pico-8 play session: mixed d-pad (fixed 12-tick cycle)

[t = 6 s] mixed d-pad (1.2s cycle ×~5): → ← ↑ ↓ + 🅾/❎ taps, ~6s
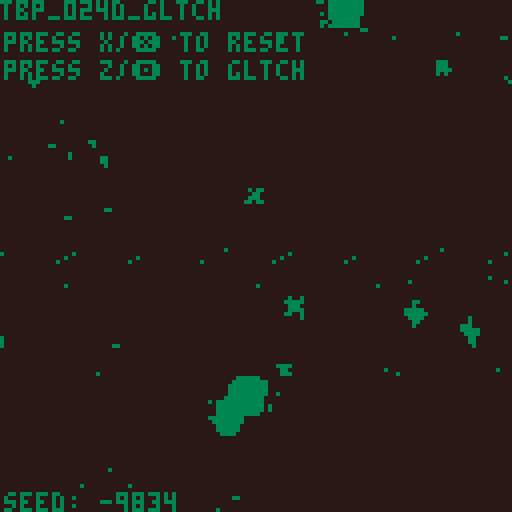
[t = 8 s] mixed d-pad (1.2s cycle ×~6): → ← ↑ ↓ + 🅾/❎ taps, ~8s
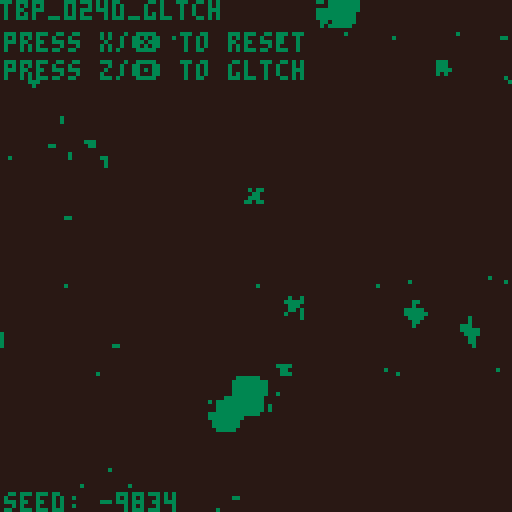

pico-8 cartridge
version 32
__lua__

--init

-- to do: 
-- - a comet that comes by
-- - portals/wormholes
--     - and maybe they transfer gravity

function _init()
 cls()
 
 --camera
 --camera(-64,-64)
 
 happens_once_done = false

 --window stuff
 window_line_counter=1
 window_lines = {}
 -- n_hori_lines = 8
 -- n_vert_lines = 8
 
 -- -- need to declare some fixed
 -- -- points first, will make this
 -- -- a lot easier
 
 -- --outer box
 -- local a={8,8}
 -- local b={120,8}
 -- local c={8, 120}
 -- local d={120,120}

 -- --inner box
 -- local e={24,24}
 -- local f={104,24}
 -- local g={24,104}
 -- local h={104,104}
 
 -- --outer box
 -- add_line(a,b)
 -- add_line(b,d)
 -- add_line(d,c)
 -- add_line(c,a)
 
 -- --inner box
 -- add_line(e,f)
 -- add_line(f,h)
 -- add_line(h,g)
 -- add_line(g,e)
 
 -- --diagonals
 -- add_line(ofst(a, 16, 0), ofst(d, -16, 0))
 -- add_line(ofst(e, -20, 24), ofst(h, 20, -24))


 --alter
 alter_stmt_decay = 0
 alter_effect_decay = 0
 alter_stmt_needed=true
 alter_statement = ""
 alter_stmt_rate = 240
 alter_effect_rate = 60
 alter_pressed = false

 --title
 side = "d"
 alter_title = "gltch"
 alter_num = "024"..side
 title = "tbp_"..alter_num
 title = title.."_"
 title = title..alter_title
 title_needed = true
 title_decay = 600

 --seed
 seed = flr(rnd(-1)) + 1
 l_seeds = {-1675, -20927, 8610}
 p_seeds = {
  -23163, -8963, 25168, 15546,
  -6259, 21150,16012 
 }
 d_seeds = {-9834}
 if side == "l" then
  seed = rnd_choice(l_seeds)
 elseif side == "p" then
  seed = rnd_choice(p_seeds)
 elseif side == "d" then
  seed = rnd_choice(d_seeds)
 end
 srand(seed)

 use_dither = true
 glitch_every_x_sec = 13
 noise_amt = 1.0

 dither_mode = "mixed"
 dither_modes = {
  "mixed",
  "circles", 
  "circfill", 
  "rect"
 } 
 dither_prob = 0.85

 if side == "l" then
  dither_prob = 0.55
  local burn_dither_modes = { 
   "burn_spiral",
   "burn_rect",
   "burn"
  }
  for dm in all(dither_modes) do
   add(burn_dither_modes, dm)
  end
  dither_modes = burn_dither_modes
  dither_mode="burn_spiral"
 elseif side == "p" then
  glitch_every_x_sec = 8
  noise_amt = 1.05
  dither_prob = 0.5
  dither_mode = "rect"
 end

 n_dither_modes = #dither_modes
 alter_dither_i = 1

 --colors 
 cols = {}
 if side == "d" then
  --a-side palette
  local aside_bgs = {0,-16,-15}
  local aside_fgs = {-5,-8,8,11,3}
  local aside_bg = rnd_choice(aside_bgs)
  local aside_fg = rnd_choice(aside_fgs)
  cols["c_background"]   = aside_bg
  cols["c_luna_trail"]   = aside_fg
  cols["c_deimos_vein"]   = aside_fg
  cols["c_deimos_outer"]  = aside_fg
  cols["c_phobos_trail"] = aside_fg
  cols["c_luna_core_1"]  = aside_fg
  cols["c_luna_outer"]   = aside_fg
  cols["c_stars"]        = aside_fg
  cols["c_explosion_1"]  = aside_fg
  cols["c_phobos_vein"]  = aside_fg
  cols["c_phobos_core"]  = aside_fg
  cols["c_deimos_trail"]  = aside_fg
  cols["c_unused"]       = aside_fg
  cols["c_luna_accent"]  = aside_fg
  cols["c_text"]         = aside_fg
  cols["c_phobos_outer"] = aside_fg
 elseif side == "l" then
  -- --b-side palette

  burn_pal = {
   "0", "-16", "-14", 
   "-11", "-3", "13", 
   "6", "7"
  }

  local c_background = tonum(burn_pal[1])
  local c_vein = tonum(burn_pal[2])
  local c_accent = tonum(burn_pal[3])
  local c_unused = tonum(burn_pal[4])
  local c_trail = tonum(burn_pal[5])
  local c_core = tonum(burn_pal[6])
  local c_outer = tonum(burn_pal[7])
  local c_text = tonum(burn_pal[8])

  burn_pal_key = {}
  for i=1,#burn_pal do
   burn_pal_key[burn_pal[i]] = i
  end

  cols["c_background"]   = c_background
  cols["c_luna_trail"]   = c_trail
  cols["c_deimos_vein"]   = c_core
  cols["c_deimos_outer"]  = c_outer
  cols["c_phobos_trail"] = c_trail
  cols["c_luna_core_1"]  = c_core
  cols["c_luna_outer"]   = c_outer
  cols["c_stars"]        = c_text
  cols["c_explosion_1"]  = c_text
  cols["c_phobos_vein"]  = c_core
  cols["c_phobos_core"]  = c_core
  cols["c_deimos_trail"]  = c_trail
  cols["c_unused"]       = c_unused
  cols["c_luna_accent"]  = c_core
  cols["c_text"]         = c_text
  cols["c_phobos_outer"] = c_outer


 elseif side == "p" then
  local cside_bg = -16
  local cside_fg = -8
  local cside_hl = 8

  cols["c_background"]   = cside_bg
  cols["c_luna_trail"]   = cside_fg
  cols["c_deimos_vein"]   = cside_fg
  cols["c_deimos_outer"]  = cside_fg
  cols["c_phobos_trail"] = cside_fg
  cols["c_luna_core_1"]  = cside_fg
  cols["c_luna_outer"]   = cside_fg
  cols["c_stars"]        = cside_fg
  cols["c_explosion_1"]  = cside_fg
  cols["c_phobos_vein"]  = cside_fg
  cols["c_phobos_core"]  = cside_fg
  cols["c_deimos_trail"]  = cside_fg
  cols["c_unused"]       = cside_fg
  cols["c_luna_accent"]  = cside_fg
  cols["c_text"]         = cside_hl
  cols["c_phobos_outer"] = cside_fg
 
 end
 

 og_cols = {}
 og_cols["c_background"]   = 0
 og_cols["c_luna_trail"]   = 1
 og_cols["c_deimos_vein"]   = 2
 og_cols["c_deimos_outer"]  = 3
 og_cols["c_phobos_trail"] = 4
 og_cols["c_luna_core_1"]  = 5
 og_cols["c_luna_outer"]   = 6
 og_cols["c_stars"]        = 7
 og_cols["c_explosion_1"]  = 8
 og_cols["c_phobos_vein"]  = 9
 og_cols["c_phobos_core"]  = 10
 og_cols["c_deimos_trail"]  = 11
 og_cols["c_unused"]       = 12
 og_cols["c_luna_accent"]  = 13
 og_cols["c_text"]         = 14
 og_cols["c_phobos_outer"] = 15

 cmap_new_old = {}
 cmap_old_new = {}
 local counter = 0
 for name, col in pairs(og_cols) do
  cmap_new_old[tostring(cols[name])] = tostring(og_cols[name])
  cmap_old_new[tostring(og_cols[name])] = tostring(cols[name])
  counter+=1
 end

 if rand_sign() == 1 then
  gods_eye_view = true
 else
  gods_eye_view = false
  if side == "p" then
   gods_eye_view = true
  end
 end
 -- gods_eye_view = true
 mono_palette = 1
 cam_smooth_factor = 60
 cam_xy = {0,0}


 --physics
 collision_distance = 1.99
 rad_o_g = 1.5
 --speed and force limits
	min_speed = -100.0
	max_speed = 100.0
	min_force = 0.005
	max_force = 1000.0

 --reset timer
 reset_timer=8
 reset_needed=false

 --use for periiodic cls
 blank_timer_max=120
 blank_timer=blank_timer_max

 --trail parameters
 snapshot_rate=4
 snapshot_timer=snapshot_rate
 trail_length=40
 trails = {} --the dead trails


 if side == "l" then
  snapshot_rate=16000
  trail_length=1
 elseif side == "p" then
  snapshot_rate=2
  snapshot_timer=snapshot_rate
  trail_length=50
 end
	
	--keep planets in here
	planets = {}

 --for aligning the planets
 local x_sign = rand_sign()
 local y_sign = rand_sign()

 
 --define planets here
 phobos = {
  name="phobos",
    x=rnd(128) * 1.0,
    y=rnd(128) * 1.0,
    --x=-64,
    --y=30,
    old_x=0.0,
    old_y=0.0,
    m=15.0,
    vx=rnd(0.2) * x_sign,
    vy=rnd(1.0)+0.2 * y_sign,
    ix=0,
    iy=0,
    offscreen=false,
    history={},
    crashed=false,
    sprite_main=2,
    sprite_offscreen=18,
    sprite_trail=34,
    spr_range_x=1,
    spr_range_y=1
 }
 planets["phobos"] = phobos
	
 deimos = {
  name="deimos",
  x=rnd(128) * 1.0,
  y=rnd(128) * 1.0,
  old_x=0.0,
  old_y=0.0,
  m=15.0,
  vx=rnd(0.2) * x_sign,
  vy=rnd(0.1)+0.1 * y_sign,
  ix=0,
  iy=0,
  offscreen=false,
  history={},
  crashed=false,
  sprite_main=4,
  sprite_offscreen=20,
  sprite_trail=36,
  spr_range_x=1,
  spr_range_y=1
 }
 planets["deimos"] = deimos

 luna = {
  name="luna",
   x=rnd(64),
   y=rnd(64) * rand_sign(),
   old_x=0.0,
   old_y=0.0,
   m=15.0,
   vx=rnd(1.2) * x_sign,
   vy=rnd(0.2)+0.2 * y_sign,
   ix=0,
   iy=0,
   offscreen=false,
   history={},
   crashed=false,
   sprite_main=1,
   sprite_offscreen=17,
   sprite_trail=33,
   spr_range_x=1,
   spr_range_y=1
 }
 planets["luna"] = luna
	
	-- premake the double planets
	big_planets = {}
	phobosdeimos = {
	 name="phobosdeimos",
 	x=rnd(64) + 64,
  y=luna.y * rand_sign() + 30 * rand_sign(),
  old_x=0.0,
  old_y=0.0,
 	m=28.0,
  vx=rnd(0.2) * rand_sign(),
  vy=rnd(1.1)+0.1 * rand_sign(),
  ix=0,
	 iy=0,
	 offscreen=false,
	 history={},
	 crashed=false,
	 sprite_main=42,
	 sprite_offscreen=nil,
	 sprite_trail=39,
	 spr_range_x=2,
	 spr_range_y=2
	}
	
 -- planets["phobosdeimos"] = phobosdeimos
	big_planets["phobosdeimos"] = phobosdeimos
	
	phobosluna = {
	 name="phobosluna",
 	x=rnd(128) * 1.0,
  y=rnd(128) * 1.0,
  old_x=0.0,
  old_y=0.0,
 	m=28.0,
 	vx=0,
	 vy=0, 
  ix=0,
	 iy=0,
	 offscreen=false,
	 history={},
	 crashed=false,
	 sprite_main=40,
	 sprite_offscreen=nil,
	 sprite_trail=55,
	 spr_range_x=2,
	 spr_range_y=2
	}
	big_planets["phobosluna"] = phobosluna
 -- planets["phobosluna"] = phobosluna

	deimosluna = {
	 name="deimosluna",
 	x=rnd(128) * 1.0,
  y=rnd(128) * 1.0,
  old_x=0.0,
  old_y=0.0,
 	m=28.0,
 	vx=0,
	 vy=0, 
  ix=0,
	 iy=0,
	 offscreen=false,
	 history={},
	 crashed=false,
	 sprite_main=44,
	 sprite_offscreen=nil,
	 sprite_trail=23,
	 spr_range_x=2,
	 spr_range_y=2
	}
	big_planets["deimosluna"] = deimosluna
 -- planets["deimosluna"] = deimosluna
	
	double_planet_names = {
	 "deimosluna",
	 "phobosluna",
	 "phobosdeimos"
	}
	
	behemoth = {
	 name="behemoth",
 	x=0.0,
  y=0.0,
  old_x=0.0,
  old_y=0.0,
 	m=55.0,
 	vx=0,
	 vy=0,	 
  ix=0,
	 iy=0,
	 offscreen=false,
	 history={},
	 crashed=false,
	 sprite_main=81,
	 sprite_offscreen=nil,
	 sprite_trail=64,
	 spr_range_x=2,
	 spr_range_y=2
	}
 
	-- list of places to explode
	explosions = {}
	exp_spr_offset = 23
	exp_decay_rate = 5
	

 --average positions
 first_avg = t
 sx = 0.0
	sy = 0.0
	delta_sx = 0.0
	delta_sy = 0.0
	get_avg_change()	


 -- now some stars
 n_stars = 16
 star_spr_offset = 5
 star_spr_max = 11
 star_decay_rate = 15
 stars = {}
 for i=n_stars,1,-1 do
  add(stars, generate_star())
 end

end
-->8
--move

function move_planet(p)
	
	for name2, p2 in pairs(planets) do

 	local dist=0

 	if not(p2==p) and not p.crashed then
 		--calculate distance
 		dist=approx_dist(p2.old_x-p.old_x,p2.old_y-p.old_y)
 		-- calc crash here
 		if dist < collision_distance then
 		 p.crashed = true
 		 p2.crashed = true
 		 
 		 exp1 = {}
 		 exp1["x"] = p.x
 		 exp1["y"] = p.y
 		 exp1["t"] = 1
 		 exp1["decay_rate"] = exp_decay_rate
 		 add(explosions, exp1)
 		 
 		 exp2 = {}
 		 exp2["x"] = p.x
 		 exp2["y"] = p.y
 		 exp2["t"] = 1
 		 exp2["decay_rate"] = exp_decay_rate
 		 add(explosions, exp2)
 		 
 		 --get avg speed+pos of 
 		 --two crashed planets
 		 local avgx = (p.old_x + p2.old_x) / 2
 		 local avgy = (p.old_y + p2.old_y) / 2
 		 local avgvx = (p.vx + p2.vx) / 2
 		 local avgvy = (p.vy + p2.vy) / 2
 		 
 		 local newname1 = p.name..p2.name
 		 local newname2 = p2.name..p.name
 		 local names = {newname1, newname2}
    
    local behemoth_check = false
    for name in all(double_planet_names) do
     if p.name == name then
      behemoth_check = true
      break
     elseif p2.name == name then
      behemoth_check = true
     end
    end
    
    if behemoth_check then
     bp = behemoth
     bp.x = avgx
     bp.y = avgy
     bp.vx = avgvx
     bp.vy = avgvy
     planets[bp.name] = bp
    else
     for name in all(names) do
      if big_planets[name] then
       bp = big_planets[name]
       bp.x = avgx
       bp.y = avgy
       bp.vx = avgvx
       bp.vy = avgvy
       planets[bp.name] = bp
      end
     end
    end 		 
 		 
 		 --remove crashed planets
 		 planets[p.name] = nil
 		 planets[p2.name] = nil
 		 
 		 --utilize trails list
 		 --to keep trails
				add(trails, get_trail(p))
				add(trails, get_trail(p2))
 		 break
 		end

   -- planets are not crashed, keep moving

 		--get direction of force vec
 		xdist = (p2.old_x-p.old_x)/dist * -1
 		ydist = (p2.old_y-p.old_y)/dist * -1
 		
 		--compute force of g per p
 		force = ((p.m * p2.m * (6.67*10^-3)) / dist^rad_o_g)
  	force = min(force, max_force)
  	force = max(force, min_force)
 		
   -- --euler
   --get componants of force
 		p.vx = p.vx - force * xdist
 		p.vy = p.vy - force * ydist
  end

 end
 	
 --speed limits
 p.vx = max(min_speed, p.vx)
 p.vx = min(p.vx, max_speed)
 p.vy = max(min_speed, p.vy)
 p.vy = min(p.vy, max_speed)
 
 --actually move
 p.x += p.vx 
 p.y += p.vy

end


-->8
--draw

function _draw()
 
 --display
 if use_dither then
  dither(dither_mode)
 end

 camera(cam_xy[1]-64,cam_xy[2]-64)

 for i=#stars,1,-1 do
  draw_star(stars[i])
  --move stars
  stars[i].x += delta_sx
  stars[i].y += delta_sy
 end

 --if dreaming then
 --trail of crashed planets
 for trail in all(trails) do
  draw_trail(trail)
  deli(trail.history, 1)
 end
 --end

 --if dreaming then
  --trail of live planets
 for name, p in pairs(planets) do
  draw_trail(p)
 end
 --end


 --if dreaming then
  --lines	
 wl = window_lines
 for wl_i=#wl,1,-1 do
  line(
   wl[wl_i][1]+sx-64,
   wl[wl_i][2]+sy-64,
   wl[wl_i][3]+sx-64,
   wl[wl_i][4]+sy-64
   )
 end
 --end

 --planets	
 for name, p in pairs(planets) do
  draw_planet(p)
 end

 --explosions
 for i,exp in ipairs(explosions) do
  if exp.t > 7 then
   deli(explosions, i)
  else
   draw_explosion(exp)
  end
 end

 draw_noise(noise_amt)
 draw_glitch(glitch_every_x_sec)

 --title screen
 if title_needed then
  print(title, sx-63, sy-63, og_cols["c_background"])
  print(title, sx-64, sy-64, og_cols["c_text"])

  print('press x/❎ to reset', sx-64, sy-57, og_cols["c_background"])
  print('press x/❎ to reset', sx-63, sy-56, og_cols["c_text"])
  local at = alter_title
  print('press z/🅾️ to '..at, sx-64, sy-50, og_cols["c_background"])
  print('press z/🅾️ to '..at, sx-63, sy-49, og_cols["c_text"])
  print('seed: '..tostring(seed), sx-64, sy+58, og_cols["c_background"])
  print('seed: '..tostring(seed), sx-63, sy+59, og_cols["c_text"])
 end

 if alter_stmt_needed then
  print(alter_statement, sx-15, sy+58, og_cols["c_background"])
  print(alter_statement, sx-14, sy+59, og_cols["c_text"])
  print('seed: '..tostring(seed), sx-64, sy+58, og_cols["c_background"])
  print('seed: '..tostring(seed), sx-63, sy+59, og_cols["c_text"])
 end

--end draw()
end

function draw_planet(p)
	spr(
	 p.sprite_main,
	 p.x, p.y,
	 p.spr_range_x,
	 p.spr_range_y)
end

function draw_trail(p)
	-- now draw the trail
	for i=#p.history,1,-1 do
	 spr(p.sprite_trail,
	 p.history[i]["x"], 
	 p.history[i]["y"])
	end
end

function draw_explosion(e)
 spr(
  (e.t+exp_spr_offset),
  e.x,
  e.y
 )
 if e.decay_rate < 0 then
  e.t+=1
  e.decay_rate = exp_decay_rate
 else
  e.decay_rate -= 1
 end
end

function draw_star(s)
 spr(
  s.sprite,
  s.x,
  s.y
 )
 s.twinkle_rate -= 1
 if s.twinkle_rate < 0 then
  s.twinkle_rate = star_decay_rate
  s.sprite = (rnd(star_spr_max-star_spr_offset)+star_spr_offset)
 end
 
end
-->8
--update

function _update60()

 if not happens_once_done then
  alter_colors()
  happens_once_done = true
 end



 --relative motion fix
 if not gods_eye_view then
  for name, p in pairs(planets) do
   p.x -= sx+64
   p.y -= sy+64
  end
 end

 --are they too far?
 local x_too_far = false
 local y_too_far = false
 for name, p in pairs(planets) do
  if p.x > 15000 then
   x_too_far = true
  end
  if p.y > 15000 then
   y_too_far = true
  end
 end
 
 if x_too_far then
  for name, p in pairs(planets) do
   p.x = -p.x
  end
 end

 if y_too_far then
  for name, p in pairs(planets) do
   p.y = -p.y
  end
 end


 --title
 title_decay -= 1
 if title_decay < 0 then
  title_needed = false
 end

	--used for periodic cls
	--only needed if main cls
	--is commented out
	blank_timer-=1
	if blank_timer<0 then 
		blank_timer=blank_timer_max 
		-- alter_colors()
  --cls()
	end

 --trail timing
	local rec_snapshots=false
 snapshot_timer-=1
 if snapshot_timer<0 then
   snapshot_timer=snapshot_rate
   rec_snapshots=true
 end
	
	--avg position is needed in
	--order to move the planets
	--ie. do this first
	get_avg_change()	
	
 for name, p in pairs(planets) do
  p.old_x = p.x
  p.old_y = p.y
 end

	--actually move the planets
	for name, p in pairs(planets) do
	 move_planet(p)
	 --offscreen_check(p)
	 if rec_snapshots then
    record_snapshot(p)
  end
	end
	
	--alter logic
 if alter_stmt_decay < 0 then
	 local as = alter_stmt_rate
	 alter_stmt_decay = as
	 alter_stmt_needed=false
	end
 
 if alter_pressed then
  if alter_effect_decay<0 then
   local aer=alter_effect_rate
   alter_effect_decay=aer
   alter_pressed = false
   alter_dither()
  end
  alter_stmt_needed=true
	end
	
	alter_effect_decay-=1	 
	alter_stmt_decay-=1
	
	--controls
	if btn(0) then
	 reset_needed=true
	end 
	
	if btn(1) then
	 reset_needed=true
	end 
	
	if btn(2) then
  reset_needed=true
	end 
	
	if btn(3) then
  reset_needed=true
	end 
	
	if btn(4) then
	 --z/🅾️ button
	 alter_pressed = true
  alter_stmt_needed = true
 else
  alter_pressed = false
	end 
	
	if btn(5) then
  reset_needed=true
	end 
	
	if reset_needed then
	 if reset_timer < 0 then
	   run()
	 end
	 reset_timer -= 1
	end
	
end
	
-->8
--functions

function get_avg_change()
 
	local avg_x = {}
	local avg_y = {}
	if first_avg then
	 old_sx = 0.0
	 old_sy = 0.0
	else
	 old_sx = sx
	 old_sy = sy
	end
	sx=0.0
	sy=0.0
	for name, p in pairs(planets) do
		add(avg_x, p.x)
		add(avg_y, p.y)
		sx += p.x
		sy += p.y
	end
	sx = sx / #avg_x
	sy = sy / #avg_y
	
 if first_avg then 
	 delta_sx = 0.0
	 delta_sy = 0.0
	else
	 delta_sx = sx-old_sx
	 delta_sy = sy-old_sy
	end

 -- lets try making this a moving average
 cam_xy[1] = sx - (delta_sx / cam_smooth_factor)
 cam_xy[2] = sy - (delta_sy / cam_smooth_factor)
	
	first_avg = false
	
end

function tostring(any)
    if type(any)=="function" then 
        return "function" 
    end
    if any==nil then 
        return "nil" 
    end
    if type(any)=="string" then
        return any
    end
    if type(any)=="boolean" then
        if any then return "true" end
        return "false"
    end
    if type(any)=="table" then
        local str = "{ "
        for k,v in pairs(any) do
            str=str..tostring(k).."->"..tostring(v).." "
        end
        return str.."}"
    end
    if type(any)=="number" then
        return ""..any
    end
    return "unkown" -- should never show
end

function offscreen_check(p)
	if p.x < 0 then 
		p.ix = 0
		p.offscreen = true
	end
	if p.y < 0 then 
		p.iy = 0
		p.offscreen = true
	end
	if p.x > 127 then 
		p.ix = 126
		p.offscreen = true
	end
	if p.y > 127 then 
		p.iy = 126
		p.offscreen = true
	end
	if (0 <= p.x) and (p.x <= 127) then
		p.ix = p.x
	end
	if (0 <= p.y) and (p.y <= 127) then
		p.iy = p.y
	end
	if (0 <= p.x) and (p.x <= 127) and (0 <= p.y) and (p.y <= 127) then
		p.offscreen = false
	end
end

function pythag(a,b)
	return sqrt(a^2+b^2)
end

function approx_dist(dx,dy)
 local maskx,masky=dx>>31,dy>>31
 local a0,b0=(dx+maskx)^^maskx,(dy+masky)^^masky
 if a0>b0 then
  return a0*0.9609+b0*0.3984
 end
 return b0*0.9609+a0*0.3984
end

function record_snapshot(p)
 add(p.history, {x=p.x, y=p.y})
 if #p.history > trail_length then
  deli(p.history, 1)
 end
end

function generate_star()
 local star = {}
 star["sprite"]=(rnd(star_spr_max-star_spr_offset)+star_spr_offset)
 star["x"]=sx - (rnd(64) * rand_sign()) - 5
	star["y"]=sy - (rnd(64) * rand_sign())
	star["twinkle_rate"]=star_decay_rate
 return(star)
end

function get_trail(p)
 local trail = {}
 trail.history=p.history
 trail.sprite_trail=p.sprite_trail
 return(trail)
end

function rand_sign()
 local coin_toss = rnd(1)
 if coin_toss >= 0.5 then
  factor = -1
 else
  factor = 1
 end
 return(factor)
end

function add_line(a,b)
 local x1 = a[1]
 local x2 = b[1]
 local y1 = a[2]
 local y2 = b[2]
 add(
   window_lines, {x1,y1,x2,y2}
 )
end

function ofst(a, x, y)
 --offset a point
 local b={a[1]+x, a[2]+y}
 return(b)
end


function draw_noise(amt)
    for i=0,amt*amt*amt do
        poke(
            0x6000+rnd(0x2000),
            peek(rnd(0x7fff)))
        poke(
            0x6000+rnd(0x2000),
            rnd(0xff))
    end
end

function draw_glitch(gr)
    local on=(t()*4.0)%gr<0.1
    gso=on and 0 or rnd(0x1fff)\1
    gln=on and 0x1ffe or rnd(0x1fff-gso)\16
    for a=0x6000+gso,0x6000+gso+gln,rnd(16)\1 do
        poke(a,peek(a+2),peek(a-1)+(rnd(3)))
    end
end

function rnd_choice(itr)
 local i = flr(rnd(#itr)) + 1
 return(itr[i])
end

function vfx_smoothing()
 local pixel = rnd_pixel()
 c=abs(pget(pixel.x,pixel.y)-1) 
end

function rnd_pixel()
 local px_x = (rnd(128) - 64) + (rand_sign() * sx)
 local px_y = (rnd(128) - 64) + (rand_sign() * sy)
 local pixel = {
  x=px_x,
  y=px_y
 }
 return(pixel)
end

function dither(dm)
 if dm == "mixed" then
  dither(rnd_choice(dither_modes))
 elseif dm == "cls" then
  cls()
 elseif dm == "circles" then
  for i=1,6 do 
   local fudge_x = (flr(rnd(4)) + 1) * rand_sign()
   local fudge_y = (flr(rnd(4)) + 1) * rand_sign()
   --skip some nunber (12) pixels
   for x=128+fudge_x,0,-12 do
    for y=128+fudge_y,0,-12 do
     local pxl = rnd_pixel()
     if rnd(1) > dither_prob then
      circ(pxl.x,pxl.y,16,bg_color)
     end
    end
   end
  end
 elseif dm == "circfill" then
  for i=1,6 do 
   local fudge_x = (flr(rnd(4)) + 1) * rand_sign()
   local fudge_y = (flr(rnd(4)) + 1) * rand_sign()
   --skip some nunber (12) pixels
   for x=128+fudge_x,0,-12 do
    for y=128+fudge_y,0,-12 do
     local pxl = rnd_pixel()
     if rnd(1) > dither_prob then
      circfill(pxl.x,pxl.y,4,bg_color)
     end
    end
   end
  end
 elseif dm == "rect" then
  for i=1,6 do 
   local fudge_x = (flr(rnd(4)) + 1) * rand_sign()
   local fudge_y = (flr(rnd(4)) + 1) * rand_sign()
   --skip some nunber (12) pixels
   for x=128+fudge_x,0,-12 do
    for y=128+fudge_y,0,-12 do
     local pxl = rnd_pixel()
     if rnd(1) > dither_prob then
      rect(pxl.x-1,pxl.y-1,pxl.x+1,pxl.y+1,bg_color)
     end
    end
   end
  end
 elseif dm == "burn_spiral" then
  for i=500,1,-1 do
   local pxl = rnd_pixel()
   c=pget(pxl.x,pxl.y)
   circ(pxl.x,pxl.y,2,burn(c))
  end
 elseif dm == "burn" then
  for i=1,4 do 
   local fudge_x = (flr(rnd(4)) + 1) * rand_sign()
   local fudge_y = (flr(rnd(4)) + 1) * rand_sign()
   --skip some nunber (12) pixels
   for x=128+fudge_x,0,-12 do
    for y=128+fudge_y,0,-12 do
     local pxl = rnd_pixel()
      c=pget(pxl.x,pxl.y)
      circ(pxl.x,pxl.y,1,burn(c))
    end
   end
  end
 elseif dm == "burn_rect" then
  for i=1,4 do 
   local fudge_x = (flr(rnd(4)) + 1) * rand_sign()
   local fudge_y = (flr(rnd(4)) + 1) * rand_sign()
   --skip some nunber (12) pixels
   for x=128+fudge_x,0,-12 do
    for y=128+fudge_y,0,-12 do
     local pxl = rnd_pixel()
      c=pget(pxl.x,pxl.y)
      rect(pxl.x-1,pxl.y-1,pxl.x+1,pxl.y+1,burn(c))
    end
   end
  end
 end
end

function burn(c)
 --given og color
 --get new color
 --printh(c)
 local real_c = cmap_old_new[tostring(c)]
 --given new color
 --get gradient pos
 --printh(real_c)
 --printh(burn_pal_key[real_c])
 local grad_i = burn_pal_key[real_c]
 --printh(grad_i)
 --given gradient, get new color to use
 local new_real_c = burn_pal[max(grad_i-1, 1)] 
 --now convert back to
 --color needed for pset
 local new_c = tonum(cmap_new_old[new_real_c])
 return(new_c)
end

function burn_loop(c)
 --given og color
 --get new color
 --printh(c)
 local real_c = cmap_old_new[tostring(c)]
 --given new color
 --get gradient pos
 --printh(real_c)
 --printh(burn_pal_key[real_c])
 local grad_i = burn_pal_key[real_c]
 --printh(grad_i)
 --given gradient, get new color to use
 if grad_i == 1 then
  grad_i = #burn_pal_key
 end
 local new_real_c = burn_pal[grad_i-1] 
 --now convert back to
 --color needed for pset
 local new_c = tonum(cmap_new_old[new_real_c])
 return(new_c)
end


-->8
--alter

--018
function inc_min_force()
 min_force = min_force * 1.01
 text = "min_force increased to "
 alter_statement = text..tostring(min_force)
end

--019
function inc_rad_o_g(r)
 local new_rad = nil
 if alter_effect_decay<0 then
  if r == 6 then
   new_rad = 1
  else
   new_rad = r+1
  end
 else
  new_rad = r
 end
 text="rad^█_of_grav● = "
 alter_statement = text..new_rad
 return new_rad
end

--020
function alter_stars()
 add(stars, generate_star())
 text="number of stars = "
 alter_statement = text..tostring(#stars)
end

--021
dreaming = true
function alter_dream()
 dreaming = not dreaming
 if dreaming then
  alter_statement = "dream"
 else
  alter_statement = "awake"
 end
end

--022
function alter_colors()
 --define custom palette
 for name, col in pairs(cols) do
  pal(og_cols[name], cols[name], 1)
 end
end

--000
function alter_cls()
 alter_clear = not alter_clear
end

--023
function alter_frame()
 gods_eye_view = not gods_eye_view
 for name, p in pairs(planets) do
  p.history = {}
 end
 trails = {}
end

--024
function alter_dither()
 local old_dither_mode = dither_mode
 
 while dither_mode == old_dither_mode do
  dither_mode = dither_modes[alter_dither_i]
  alter_dither_i += 1
  if alter_dither_i > n_dither_modes then
   alter_dither_i = 1
  end
 end 
 text="dither: "
 alter_statement = text..dither_mode
end
__gfx__
000000000666d600000ffff088888888033333300000000000000000000000000000000000000000000000000000000000000000000000000000000000000000
000000006666d6660fff99ff80088008332223330000000000000000000000000000000000000000000700000000000000000000000000000000000000000000
00700700665555560ffff99f80088008332322230000000000700700000000000007000000707000000700000000700000000000000000000000000000000000
000770006556d656ff9aaa9f88888888332333330000000000077000000700000077700000070000077770000077770000000000000000000000000000000000
000770006655d556ffaaaaff88888888323333230000700000077000000070000007000000707000007777000007700000000000000000000000000000000000
0070070066d555600faa99f080088008333223230000000000700700000000000000000000000000000700000000700000000000000000000000000000000000
0000000006d65d600ff99ff080088008332323330000000000000000000000000000000000000000000700000000000000000000000000000000000000000000
000000000666666000ffff0088888888033333300000000000000000000000000000000000000000000000000000000000000000000000000000000000000000
0000000066000000aa00000000000000330000000000000000000000000000000000000000000000090000000908888a0908888a0900888a0900088a00000000
0000000066000000aa00000000000000330000000000000000000000000000000000000000a00a0000a99a9088a99a9a88a99a9a88a09a900000900000000000
000000000000000000000000000000000000000000000000000000000000000000000000000a0000099909000999080a0990080a090008000900080000000000
00000000000000000000000000000000000000000000000000000000000000000007700000a77a0000a79a9000a79a8000000080000000000000000000000000
0000000000000000000000000000000000000000000000000000000000000000000770000a077a0009097a00a8097a80a8000080a80000000000000000000000
00000000000000000000000000000000000000000000000000000000000000000000000000a0000000a90990a8a90980a8a00080a80000000000000000000000
00000000000000000000000000000000000000000000000000000000000000530000000000000a0009000a09a8998898a8998898a80080980800000800000000
0000000000000000000000000000000000000000000000000000000000000026000000000000000000090000a8a8988aa8a8988aa800908a0000000a00000000
00000000000000000000000000000000000000000000000000000000000000000000000000000000000000000000000000000000000000000000000000000000
00000000000000000000000000000000000000000000000000000000000000000000000000000000000000000000000000000000000000000000000000000000
00000000000000000000000000000000000000000000000000000000000000000000055695000000000000032000000000000000000000000000000000000000
00000000000110000004400000000000000bb000000000000000000000000000000059a99650000000000032a330000000000066600000000000000000000000
00000000000110000004400000000000000bb000000000000000000000000000000666d69ffff00000000fff393330000003333366d600000000000000000000
000000000000000000000000000000000000000000000000000000000000000006666699ff99ff00000fff99922333000033225566d666000000000000000000
000000000000000000000000000000000000000000000000000000000000009305565955f5699f00000fff292aa2230000332522555555000000000000000000
000000000000000000000000000000000000000000000000000000000000002a065599aa66aa9f0000ff9332a333330000332d6653d256000000000000000000
0000000000000000000000000000000000000000000000000000000000000000066655d5aaaaff0000ffa2233a33230000323d63323556000000000000000000
00000000000000000000000000000000000000000000000000000000000000000066d59a6599f000000faa99322323000023322dd52560000000000000000000
00000000000000000000000000000000000000000000000000000000000000000006d95df95ff000000ff93f9323330000333325d25d60000000000000000000
0000000000000000000000000000000000000000000000000000000000000000000666669fff00000000ffff23333000000323d5626660000000000000000000
00000000000000000000000000000000000000000000000000000000000000000006056966000000000000a99930000000000033300000000000000000000000
0000000000000000000000000000000000000000000000000000000000000000000000066000000000000033a230000000000000000000000000000000000000
000000000000000000000000000000000000000000000000000000000000006a0000000000000000000000000000000000000000000000000000000000000000
00000000000000000000000000000000000000000000000000000000000000950000000000000000000000000000000000000000000000000000000000000000
00000000000000000000000000000000000000000000000000000000000000000000000000000000000000000000000000000000000000000000000000000000
00000000000000000000000000000000000000000000000000000000000000000000000000000000000000000000000000000000000000000000000000000000
00000000000000000000000000000000000000000000000000000000000000000000000000000000000000000000000000000000000000000000000000000000
00036000000000000000000000000000000000000000000000000000000000000000000000000000000000000000000000000000000000000000000000000000
00059000000000000000000000000000000000000000000000000000000000000000000000000000000000000000000000000000000000000000000000000000
00000000000000000000000000000000000000000000000000000000000000000000000000000000000000000000000000000000000000000000000000000000
00000000000000000000000000000000000000000000000000000000000000000000000000000000000000000000000000000000000000000000000000000000
00000000000000000000000000000000000000000000000000000000000000000000000000000000000000000000000000000000000000000000000000000000
00000000000066600320000000000000000000000000000000000000000000000000000000000000000000000000000000000000000000000000000000000000
0000000003333366d2a3300000000000000000000000000000000000000000000000000000000000000000000000000000000000000000000000000000000000
0000000003225566df39333000000000000000000000000000000000000000000000000000000000000000000000000000000000000000000000000000000000
00000003532522555992233300000000000000000000000000000000000000000000000000000000000000000000000000000000000000000000000000000000
00000003632d6653d92aa22300000000000000000000000000000000000000000000000000000000000000000000000000000000000000000000000000000000
00000003523d633232a3333300000000000000000000000000000000000000000000000000000000000000000000000000000000000000000000000000000000
0000000363322dd5233a332300000000000000000000000000000000000000000000000000000000000000000000000000000000000000000000000000000000
000000026666699ff92aa22300000000000000000000000000000000000000000000000000000000000000000000000000000000000000000000000000000000
000000065565955f52a3333300000000000000000000000000000000000000000000000000000000000000000000000000000000000000000000000000000000
0000000565599aa6633a332300000000000000000000000000000000000000000000000000000000000000000000000000000000000000000000000000000000
0000000656655d5aa932232300000000000000000000000000000000000000000000000000000000000000000000000000000000000000000000000000000000
00000006066d59a65f93233300000000000000000000000000000000000000000000000000000000000000000000000000000000000000000000000000000000
00000000006d95df9f23333000000000000000000000000000000000000000000000000000000000000000000000000000000000000000000000000000000000
0000000000666669f999300000000000000000000000000000000000000000000000000000000000000000000000000000000000000000000000000000000000
000000000060569663a2300000000000000000000000000000000000000000000000000000000000000000000000000000000000000000000000000000000000
__map__
0303030303030303000000000000000000000000000000000000000000000000000000000000000000000000000000000000000000000000000000000000000000000000000000000000000000000000000000000000000000000000000000000000000000000000000000000000000000000000000000000000000000000000
0303030303030303000000000000000000000000000000000000000000000000000000000000000000000000000000000000000000000000000000000000000000000000000000000000000000000000000000000000000000000000000000000000000000000000000000000000000000000000000000000000000000000000
0303030303030303000000000000000000000000000000000000000000000000000000000000000000000000000000000000000000000000000000000000000000000000000000000000000000000000000000000000000000000000000000000000000000000000000000000000000000000000000000000000000000000000
0303030303030303000000000000000000000000000000000000000000000000000000000000000000000000000000000000000000000000000000000000000000000000000000000000000000000000000000000000000000000000000000000000000000000000000000000000000000000000000000000000000000000000
0303030303030303000000000000000000000000000000000000000000000000000000000000000000000000000000000000000000000000000000000000000000000000000000000000000000000000000000000000000000000000000000000000000000000000000000000000000000000000000000000000000000000000
0303030303030303000000000000000000000000000000000000000000000000000000000000000000000000000000000000000000000000000000000000000000000000000000000000000000000000000000000000000000000000000000000000000000000000000000000000000000000000000000000000000000000000
0303030303030303000000000000000000000000000000000000000000000000000000000000000000000000000000000000000000000000000000000000000000000000000000000000000000000000000000000000000000000000000000000000000000000000000000000000000000000000000000000000000000000000
0303030303030303000000000000000000000000000000000000000000000000000000000000000000000000000000000000000000000000000000000000000000000000000000000000000000000000000000000000000000000000000000000000000000000000000000000000000000000000000000000000000000000000
